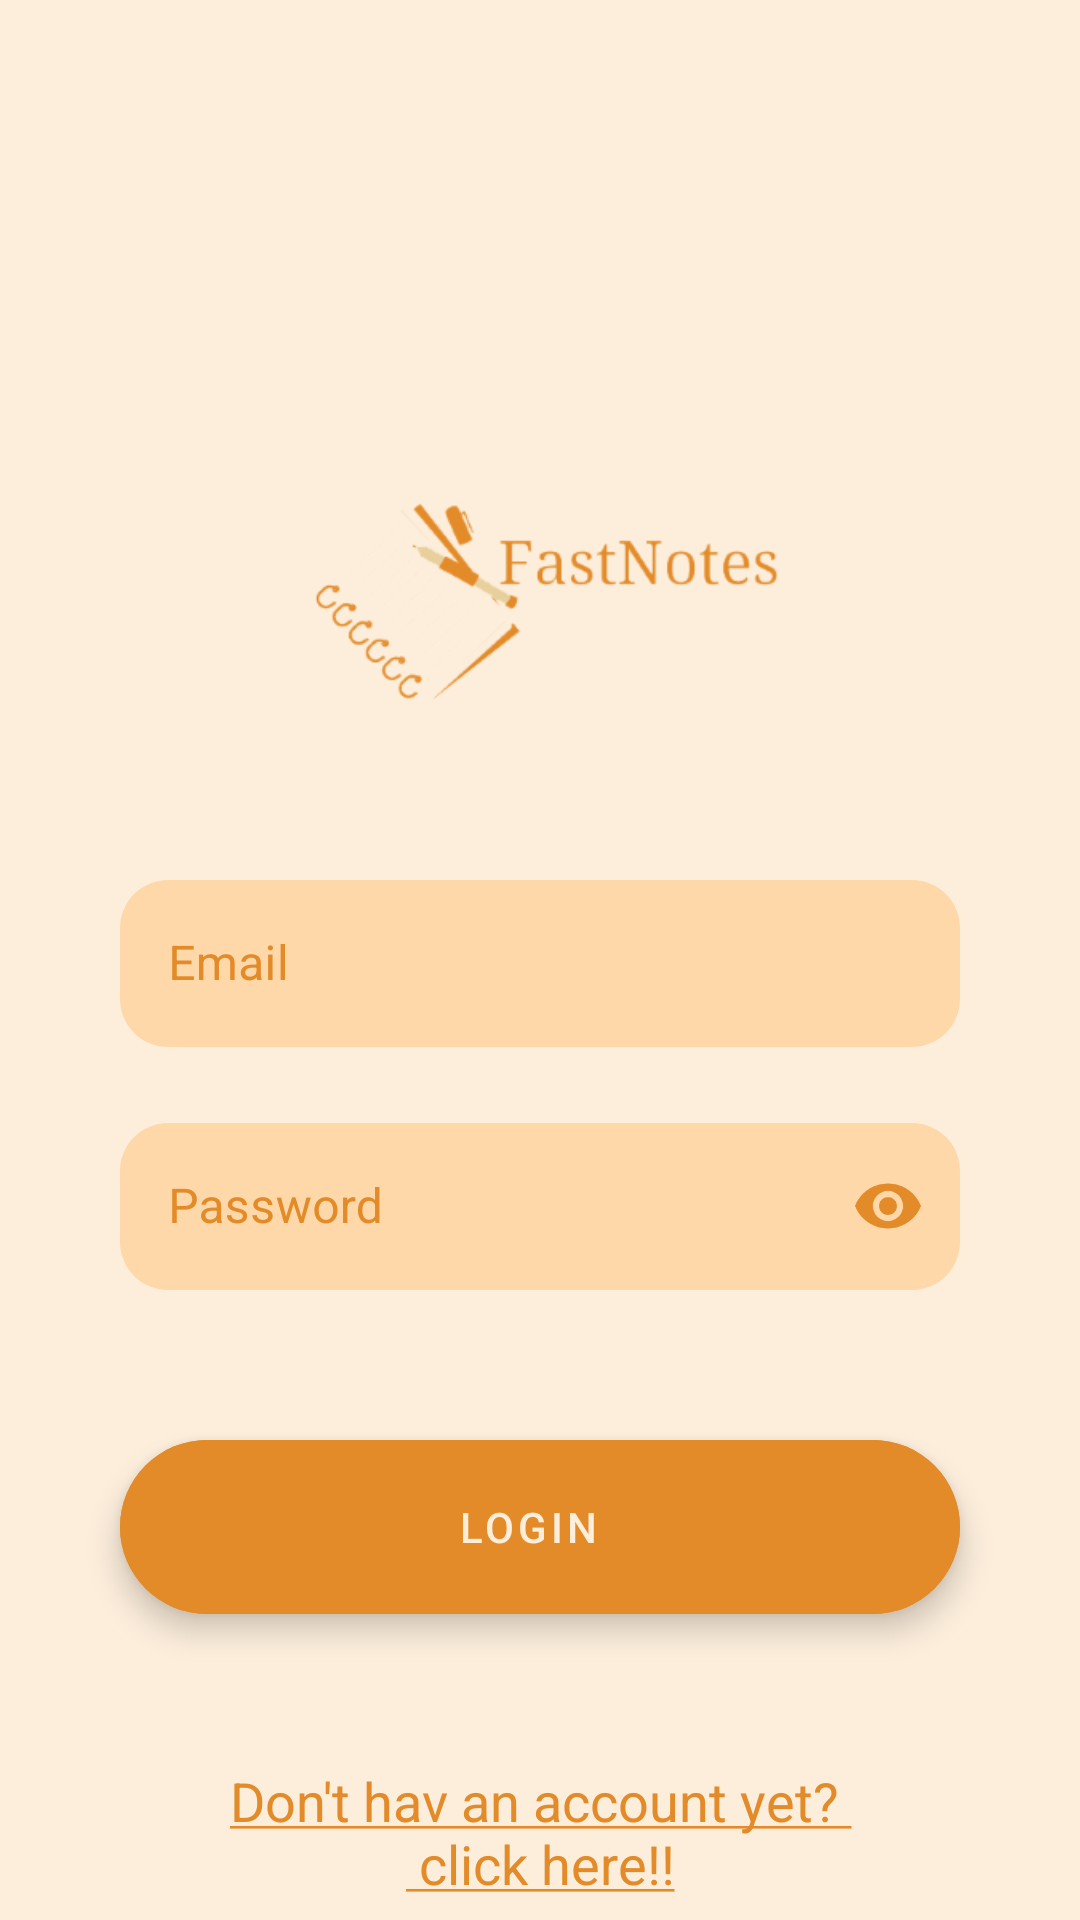

Produce the Android XML layout that renders to this screen, including the resource entries it uses.
<!-- AndroidManifest.xml: application theme Theme.FastNotes -->
<!-- res/layout/activity_login_user.xml -->
<?xml version="1.0" encoding="utf-8"?>
<androidx.core.widget.NestedScrollView xmlns:android="http://schemas.android.com/apk/res/android"
    xmlns:app="http://schemas.android.com/apk/res-auto"
    xmlns:tools="http://schemas.android.com/tools"
    android:layout_width="match_parent"
    android:layout_height="match_parent"
    tools:context=".ui.activities.LoginUserActivity"
    android:fillViewport="true">
    <androidx.constraintlayout.widget.ConstraintLayout
        android:layout_width="match_parent"
        android:layout_height="wrap_content"
        android:background="@color/beige">
        <androidx.appcompat.widget.AppCompatImageView
            android:id="@+id/_logo_login"
            android:layout_width="200dp"
            android:layout_height="200dp"
            app:layout_constraintBottom_toBottomOf="parent"
            app:layout_constraintEnd_toEndOf="parent"
            app:layout_constraintStart_toStartOf="parent"
            app:layout_constraintTop_toTopOf="parent"
            app:layout_constraintVertical_bias="0.2"
            app:srcCompat="@drawable/logo_vetor" />

        <com.google.android.material.textfield.TextInputLayout
            android:id="@+id/edittext_email_login"
            style="@style/Widget.MaterialComponents.TextInputLayout.OutlinedBox"
            android:layout_width="280dp"
            android:layout_height="wrap_content"
            android:hint="@string/email"
            android:textColorHint="@color/yellowish_brown"
            app:boxBackgroundColor="@color/dark_beige"
            app:boxCornerRadiusBottomEnd="16dp"
            app:boxCornerRadiusBottomStart="16dp"
            app:boxCornerRadiusTopEnd="16dp"
            app:boxCornerRadiusTopStart="16dp"
            app:boxStrokeColor="@color/yellowish_brown"
            app:boxStrokeWidth="0dp"
            app:hintTextColor="@color/yellowish_brown"
            app:layout_constraintEnd_toEndOf="parent"
            app:layout_constraintStart_toStartOf="parent"
            app:layout_constraintTop_toBottomOf="@id/_logo_login">

            <com.google.android.material.textfield.TextInputEditText
                android:layout_width="match_parent"
                android:layout_height="wrap_content"
                android:inputType="textEmailAddress" />

        </com.google.android.material.textfield.TextInputLayout>
        <com.google.android.material.textfield.TextInputLayout
            android:id="@+id/edittext_password_login"
            style="@style/Widget.MaterialComponents.TextInputLayout.OutlinedBox"
            android:layout_width="280dp"
            android:layout_height="wrap_content"
            android:hint="@string/password"
            android:textColorHint="@color/yellowish_brown"
            app:boxBackgroundColor="@color/dark_beige"
            app:boxCornerRadiusBottomEnd="16dp"
            app:boxCornerRadiusBottomStart="16dp"
            app:boxCornerRadiusTopEnd="16dp"
            app:boxCornerRadiusTopStart="16dp"
            app:boxStrokeColor="@color/yellowish_brown"
            app:boxStrokeWidth="0dp"
            app:hintTextColor="@color/yellowish_brown"
            app:layout_constraintEnd_toEndOf="parent"
            app:layout_constraintStart_toStartOf="parent"
            app:layout_constraintTop_toBottomOf="@id/edittext_email_login"
            android:layout_marginTop="20dp"
            app:endIconMode="password_toggle"
            app:endIconTint="@color/yellowish_brown"
            >

            <com.google.android.material.textfield.TextInputEditText
                android:layout_width="match_parent"
                android:layout_height="wrap_content"
                android:inputType="textPassword" />

        </com.google.android.material.textfield.TextInputLayout>

        <com.google.android.material.floatingactionbutton.ExtendedFloatingActionButton
            android:id="@+id/fab_login"
            android:layout_width="0dp"
            android:layout_height="58dp"
            android:layout_marginTop="50dp"
            android:backgroundTint="@color/yellowish_brown"
            android:gravity="center"
            android:text="@string/login"
            android:textColor="@color/beige"
            app:layout_constraintEnd_toEndOf="@id/edittext_password_login"
            app:layout_constraintStart_toStartOf="@id/edittext_password_login"
            app:layout_constraintTop_toBottomOf="@id/edittext_password_login"
            app:layout_constraintBottom_toBottomOf="parent"
            app:layout_constraintVertical_bias="0"/>

        <androidx.appcompat.widget.AppCompatTextView
            android:id="@+id/textview_register_message_login"
            android:layout_width="0dp"
            android:layout_height="wrap_content"
            app:layout_constraintStart_toStartOf="@id/fab_login"
            app:layout_constraintEnd_toEndOf="@id/fab_login"
            app:layout_constraintTop_toBottomOf="@id/fab_login"
            android:text="@string/register_message_login"
            android:gravity="center"
            android:layout_marginTop="50dp"
            android:textColor="@color/yellowish_brown"
            android:textSize="18sp"
            />

    </androidx.constraintlayout.widget.ConstraintLayout>

</androidx.core.widget.NestedScrollView>
<!-- resources referenced by this layout -->
<resources>
  <color name="beige">#FDEEDC</color>
  <color name="dark_beige">#FFD8A9</color>
  <color name="yellowish_brown">#E38B29</color>
  <!-- drawable logo_vetor: png bitmap (drawable-hdpi, 8364 bytes) -->
  <string name="email">Email</string>
  <string name="login">Login</string>
  <string name="password">Password</string>
  <string name="register_message_login"><u>Don\'t hav an account yet? \n click here!!</u></string>
  <style name="Theme.FastNotes" parent="Theme.MaterialComponents.Light.NoActionBar">
          
          <item name="colorPrimary">@color/dark_beige</item>
          <item name="colorPrimaryVariant">@color/yellowish_brown</item>
          <item name="colorOnPrimary">@color/beige</item>
          
          <item name="colorSecondary">@color/yellowish_brown</item>
          <item name="colorSecondaryVariant">@color/dark_beige</item>
          <item name="colorOnSecondary">@color/black</item>
          
          <item name="android:statusBarColor">?attr/colorPrimaryVariant</item>
          
      </style>
  <color name="black">#FF000000</color>
</resources>
